Run: headless pygame with SDL's dummy video driver; simulated clock (each Clock.tick advances the game by its frame time, no real sleeping); random seed 0; keys injected as events and as key.get_pressed() state; mouse plan: one left click at the window centre at the start of phase 2, then a move to the lower-right quarter at the start of phase 3.
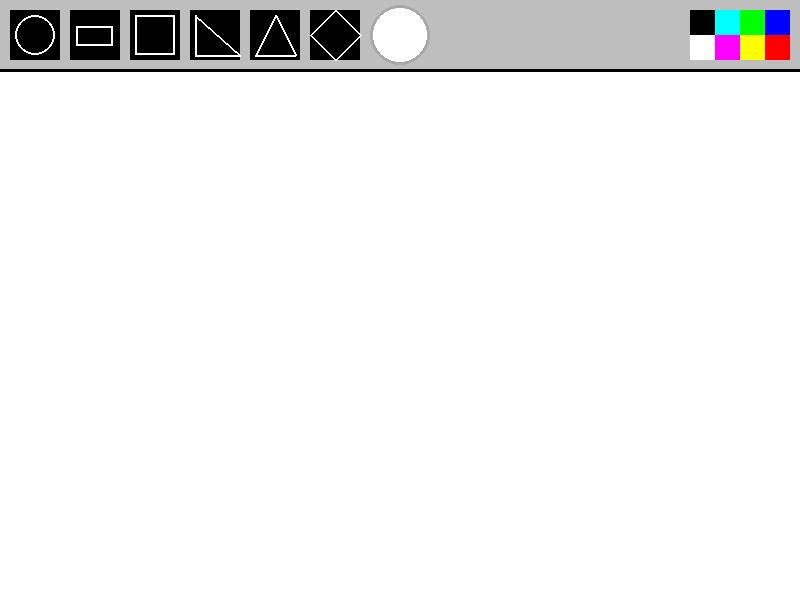
Frame 1 of 4 · flips 1–60 · no input
Frame 2 of 4 · flips 61–180 · clicked the window centre · tapped SPACE, RETURN · held RIGHT (→), D · screen unchanged from frame 1, image omitted
Frame 3 of 4 · flips 181–300 · moved the mouse to the lower-right quarter · held DOWN (↓), S · screen unchanged from frame 2, image omitted
Frame 4 of 4 · flips 301–420 · held LEFT (←), A, UP (↑), W · screen unchanged from frame 3, image omitted

The pygame program that drew these frames:

import pygame
import math

pygame.init()

# Constants
fps = 60
timer = pygame.time.Clock()
WIDTH = 800
HEIGHT = 600
active_figure = 0  # Default shape (circle)
active_color = 'white'

# Pygame screen setup
screen = pygame.display.set_mode([WIDTH, HEIGHT])
pygame.display.set_caption("Paint")
painting = []

# Function to draw the menu bar
def draw_menu(color):
    pygame.draw.rect(screen, 'gray', [0, 0, WIDTH, 70])  # Menu background
    pygame.draw.line(screen, 'black', (0, 70), (WIDTH, 70), 3)
    
    # Brush selection buttons
    circle_brush = [pygame.draw.rect(screen, 'black', [10, 10, 50, 50]), 0]
    pygame.draw.circle(screen, 'white', (35, 35), 20, 2)
    rect_brush = [pygame.draw.rect(screen, 'black', [70, 10, 50, 50]), 1]
    pygame.draw.rect(screen, 'white', [76.5, 26, 37, 20], 2)
    
    # Additional shape selection
    square_brush = [pygame.draw.rect(screen, 'black', [130, 10, 50, 50]), 2]
    pygame.draw.rect(screen, 'white', [135, 15, 40, 40], 2)
    right_triangle_brush = [pygame.draw.rect(screen, 'black', [190, 10, 50, 50]), 3]
    pygame.draw.polygon(screen, 'white', [(195, 55), (240, 55), (195, 15)], 2)
    equilateral_triangle_brush = [pygame.draw.rect(screen, 'black', [250, 10, 50, 50]), 4]
    pygame.draw.polygon(screen, 'white', [(255, 55), (295, 55), (275, 15)], 2)
    rhombus_brush = [pygame.draw.rect(screen, 'black', [310, 10, 50, 50]), 5]
    pygame.draw.polygon(screen, 'white', [(335, 10), (360, 35), (335, 60), (310, 35)], 2)
    
    brush_list = [circle_brush, rect_brush, square_brush, right_triangle_brush, equilateral_triangle_brush, rhombus_brush]
    
    # Color selection
    pygame.draw.circle(screen, color, (400, 35), 30)
    pygame.draw.circle(screen, 'dark gray', (400, 35), 30, 3)
    
    # Color options
    colors = [
        pygame.draw.rect(screen, (0, 0, 255), [WIDTH - 35, 10, 25, 25]),  # Blue
        pygame.draw.rect(screen, (255, 0, 0), [WIDTH - 35, 35, 25, 25]),  # Red
        pygame.draw.rect(screen, (0, 255, 0), [WIDTH - 60, 10, 25, 25]),  # Green
        pygame.draw.rect(screen, (255, 255, 0), [WIDTH - 60, 35, 25, 25]),  # Yellow
        pygame.draw.rect(screen, (0, 255, 255), [WIDTH - 85, 10, 25, 25]),  # Teal
        pygame.draw.rect(screen, (255, 0, 255), [WIDTH - 85, 35, 25, 25]),  # Purple
        pygame.draw.rect(screen, (0, 0, 0), [WIDTH - 110, 10, 25, 25]),  # Black
        pygame.draw.rect(screen, (255, 255, 255), [WIDTH - 110, 35, 25, 25])  # White
    ]
    
    rgb_list = [(0, 0, 255), (255, 0, 0), (0, 255, 0), (255, 255, 0),
                (0, 255, 255), (255, 0, 255), (0, 0, 0), (255, 255, 255)]
    
    return brush_list, colors, rgb_list

# Function to draw the painting
def draw_painting(paints):
    for color, pos, figure in paints:
        if figure == 0:
            pygame.draw.circle(screen, color, pos, 20, 2)
        elif figure == 1:
            pygame.draw.rect(screen, color, [pos[0] - 15, pos[1] - 15, 37, 20], 2)
        elif figure == 2:
            pygame.draw.rect(screen, color, [pos[0] - 20, pos[1] - 20, 40, 40], 2)  # Square
        elif figure == 3:
            pygame.draw.polygon(screen, color, [(pos[0], pos[1] - 20), (pos[0] - 20, pos[1] + 20), (pos[0] + 20, pos[1] + 20)], 2)  # Right Triangle
        elif figure == 4:
            pygame.draw.polygon(screen, color, [(pos[0], pos[1] - 20), (pos[0] - 20, pos[1] + 20), (pos[0] + 20, pos[1] + 20)], 2)  # Equilateral Triangle
        elif figure == 5:
            pygame.draw.polygon(screen, color, [(pos[0], pos[1] - 20), (pos[0] + 20, pos[1]), (pos[0], pos[1] + 20), (pos[0] - 20, pos[1])], 2)  # Rhombus

# Main loop
run = True
brushes, colors, rgbs = draw_menu(active_color)
while run:
    timer.tick(fps)
    screen.fill("white")
    mouse = pygame.mouse.get_pos()
    left_click = pygame.mouse.get_pressed()[0]

    brushes, colors, rgbs = draw_menu(active_color)

    if left_click and mouse[1] > 85:
        painting.append((active_color, mouse, active_figure))
    draw_painting(painting)

    for event in pygame.event.get():
        if event.type == pygame.QUIT:
            run = False
        if event.type == pygame.MOUSEBUTTONDOWN:
            for i in range(len(colors)):
                if colors[i].collidepoint(event.pos):
                    active_color = rgbs[i]
            for i in brushes:
                if i[0].collidepoint(event.pos):
                    active_figure = i[1]
    
    pygame.display.flip()
pygame.quit()
